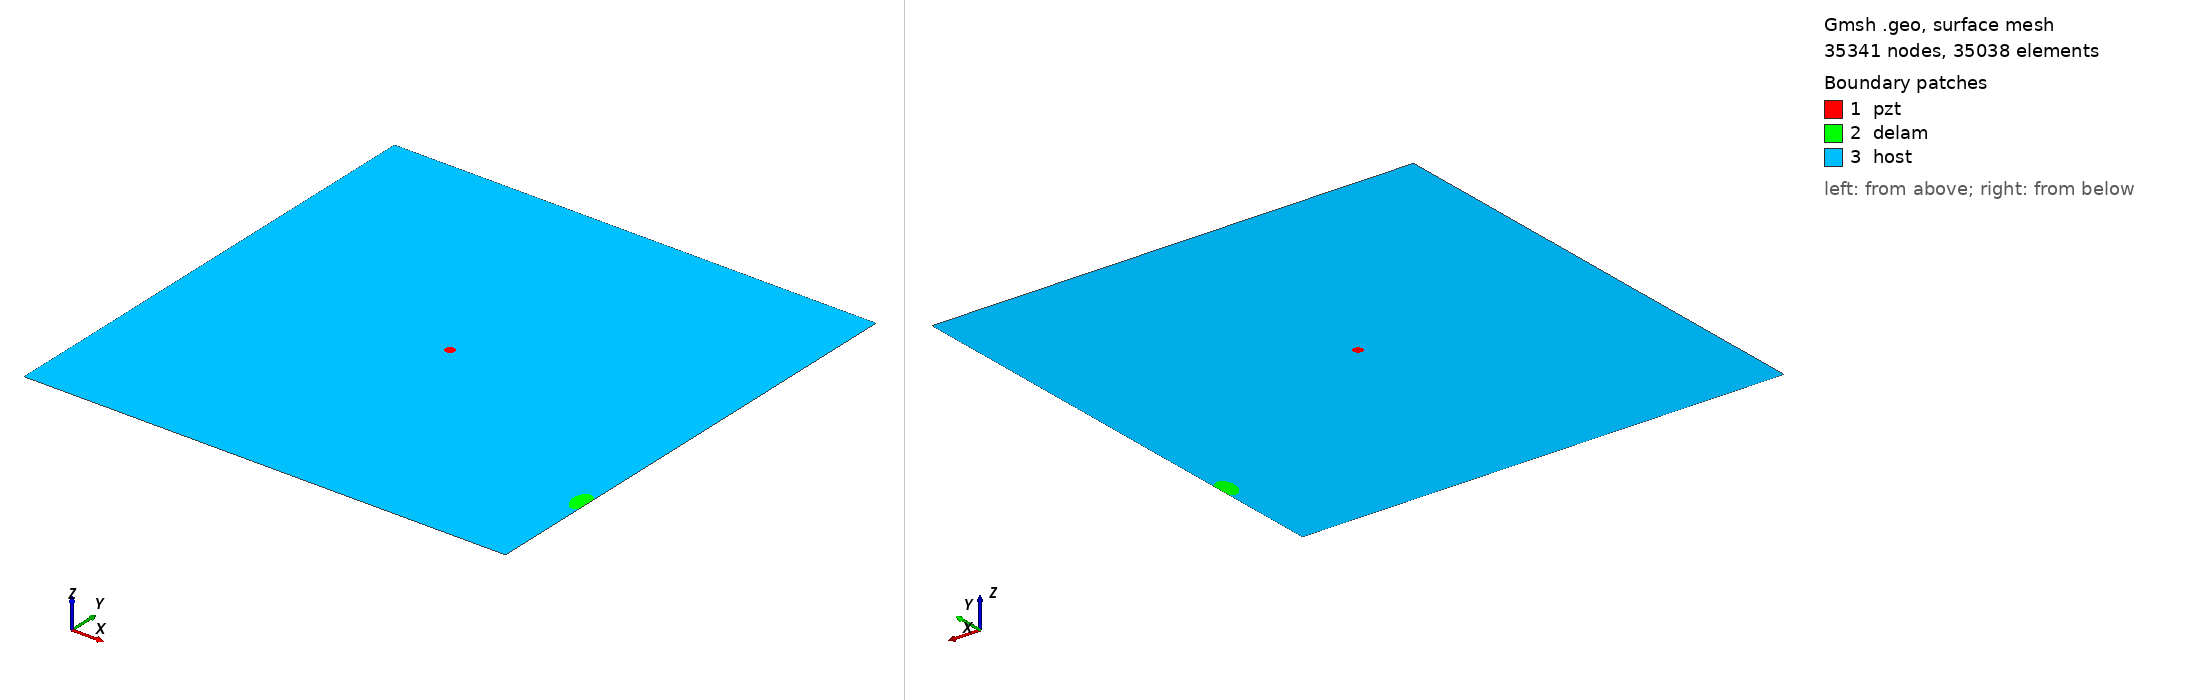

Gmsh geometry script, surface-meshed: 35341 nodes, 35038 surface elements. Boundary patches (legend numbers): 1 pzt, 2 delam, 3 host. Left view from above one corner, right view from below the opposite corner. Legend entries are the model's physical surfaces. The drawing asked Gmsh for element sizes between 1% and 20% of the model's largest extent; the script's own settings can give other sizes.

=== m1_rand_single_delam_201.geo (drawn) ===
SetFactory("OpenCASCADE");
L=0.500000; 
W=0.500000; 
a=0.014310; 
b=0.008981; 
x=0.493657; 
y=0.110398; 
alpha=0.550776 *Pi; 
r=0.005000; 
xpzt=0.250000; 
ypzt=0.250000; 
//+
Point(1) = {0, 0, 0, 1.0};
//+
Point(2) = {L, 0, 0, 1.0};
//+
Point(3) = {L, W, 0, 1.0};
//+
Point(4) = {0, W, 0, 1.0};
//+
Line(1) = {1, 2};
//+
Line(2) = {2, 3};
//+
Line(3) = {3, 4};
//+
Line(4) = {4, 1};
//+
Circle(5) = {xpzt, ypzt, -0, r, 0, 2*Pi};
//+
Ellipse(6) = {x, y, -0, a, b, 0, 2*Pi};
//+
Rotate {{0, 0, 1}, {x, y, 0}, alpha} {
  Curve{6}; 
}
//+
BooleanDifference{ Curve{6}; Delete; }{ Curve{2}; }
//+
Delete {
  Curve{7}; 
}
//Delete {
//  Curve{8}; 
//}
//+
Delete {
  Curve{2}; 
}
//+
Line(9) = {7, 8};
//+
Line(10) = {2, 7};
//+
Line(11) = {8, 3};
//+
Curve Loop(1) = {5};
//+
Plane Surface(1) = {1};
//+
Curve Loop(2) = {9, 8, 6};
//+
Plane Surface(2) = {2};
//+
Curve Loop(3) = {10, -6, -8, 11, 3, 4, 1};
//+
Curve Loop(4) = {5};
//+
Plane Surface(3) = {3, 4};
//+
Point(9) = {xpzt, ypzt, 0, 1.0};
//+
Point{9} In Surface {1};// mesh node at centre of pzt
//+
Physical Surface("pzt") = {1};
//+
Physical Surface("delam") = {2};
//+
Physical Surface("host") = {3};


Mesh.Algorithm = 6; // Frontal
Mesh.CharacteristicLengthFactor = 0.068000;
Mesh.CharacteristicLengthMin = 0.001000;
Mesh.CharacteristicLengthMax = 0.200000;
Mesh.RecombineAll = 1; // Apply recombination algorithm
Mesh.SubdivisionAlgorithm = 1; // 1: all quadrangles
Mesh.Smoothing = 1;
